Photos from the image-classification dataset "gesture_captures" in the GitHub repository arabyte-src/KENNY-YOLO. Its 2 classes are: like, open palm.

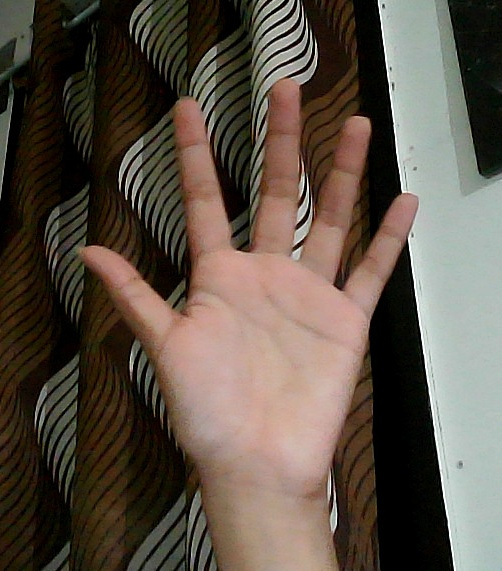
Label: open palm

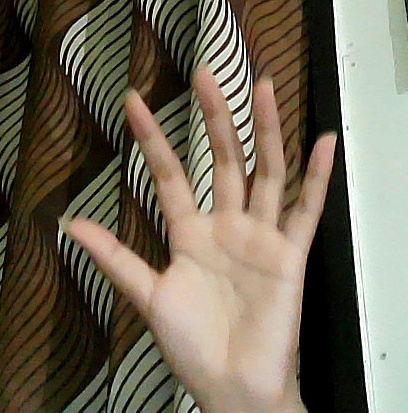
Label: open palm

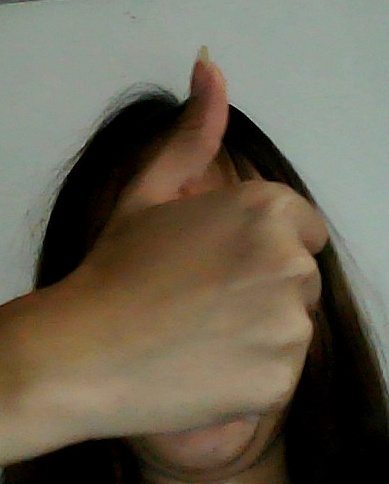
Label: like

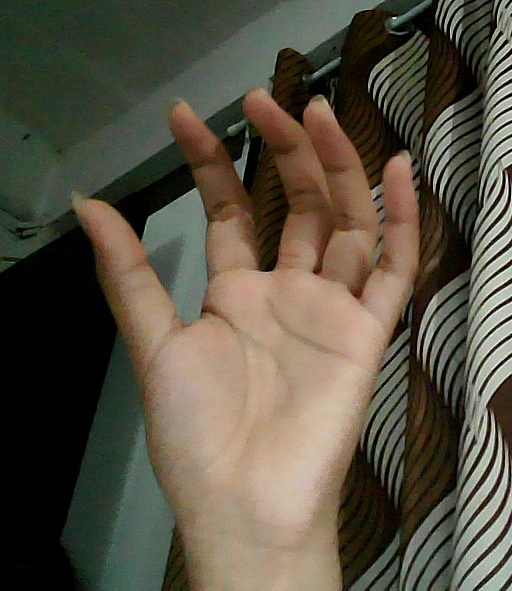
Label: open palm

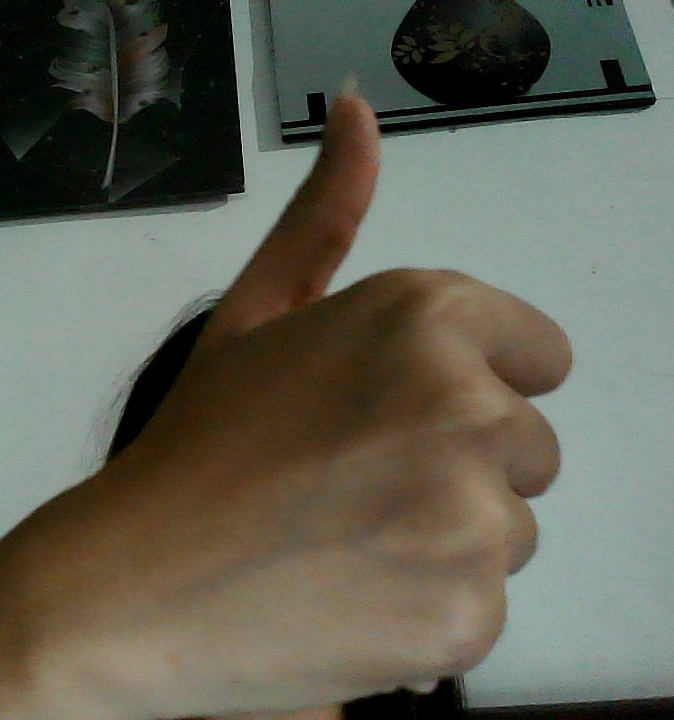
Label: like

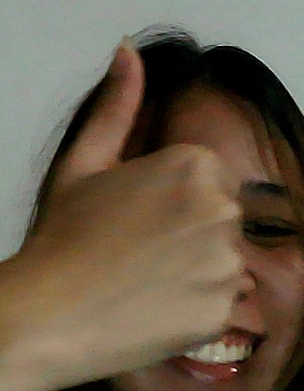
Label: like
